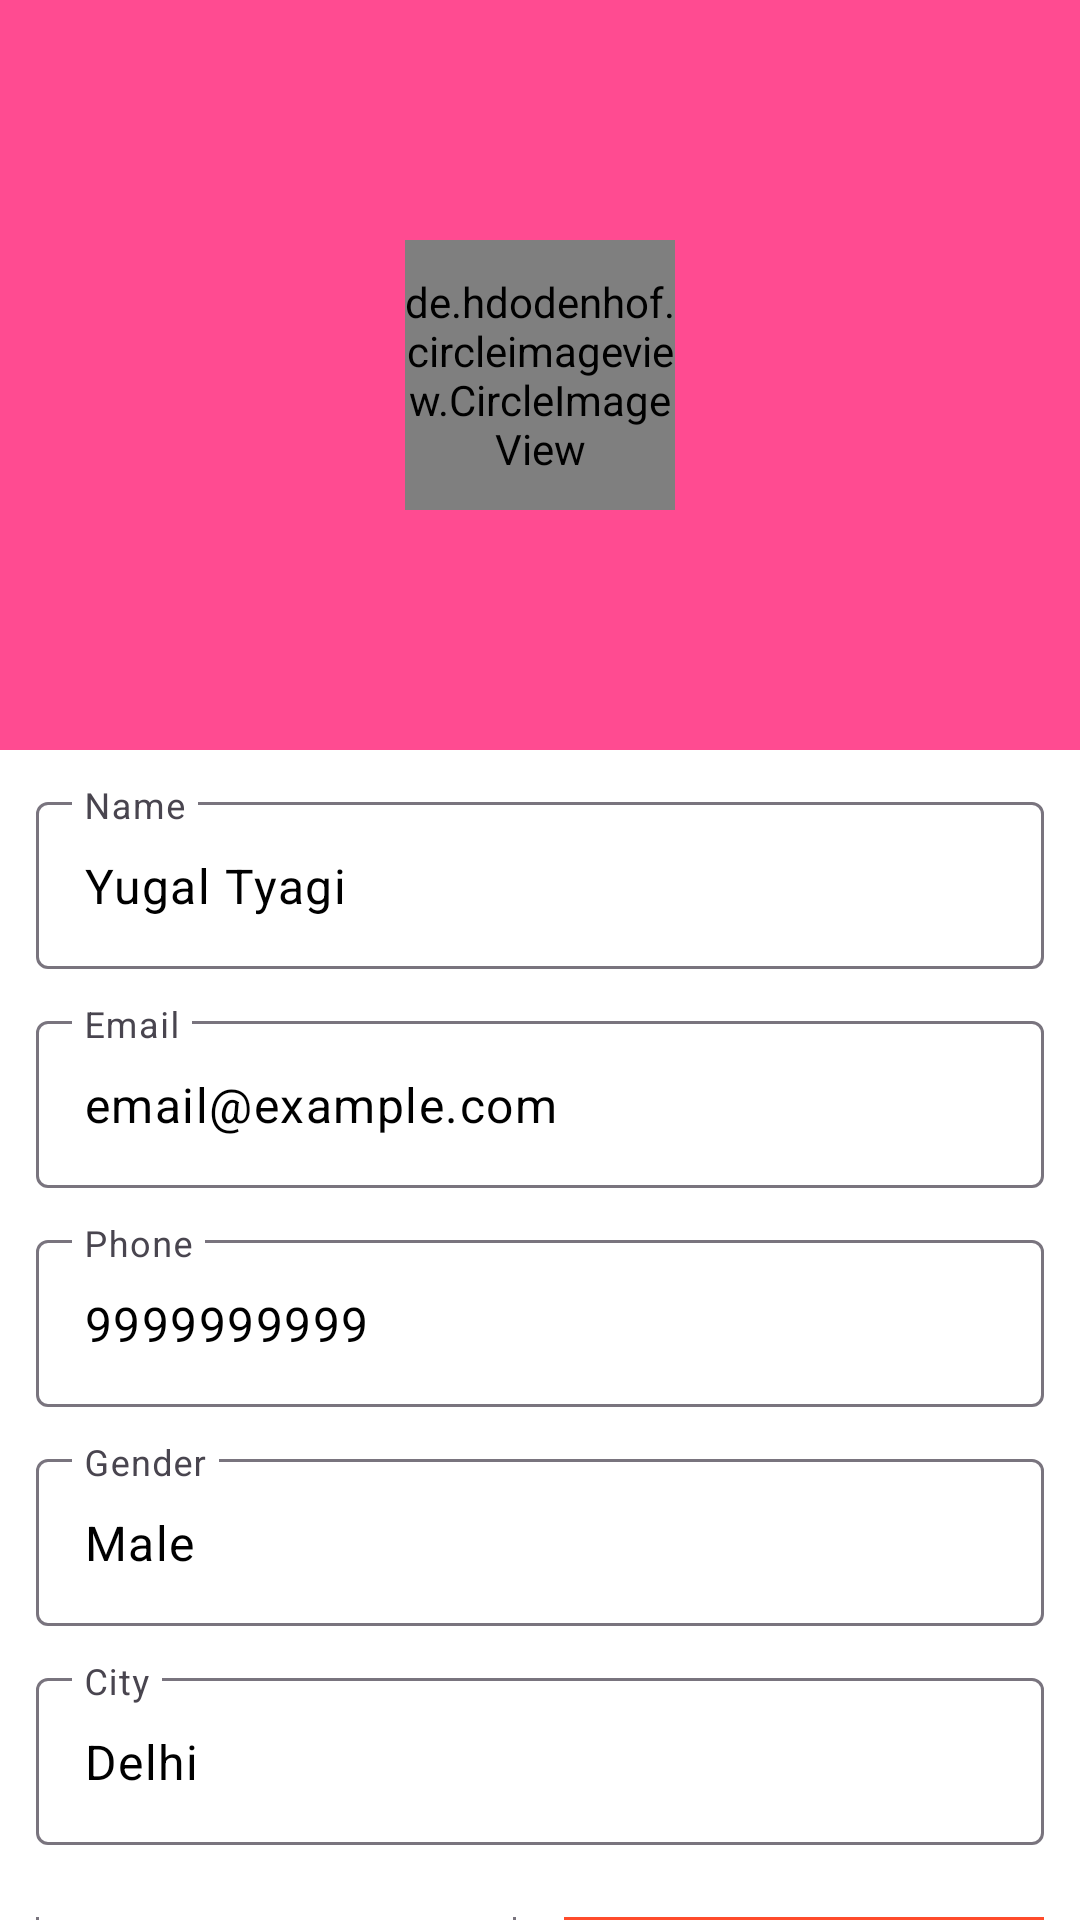

Here is an Android app screen rendered from its layout file. Give the layout XML and the strings, colors and styles it references.
<!-- AndroidManifest.xml: application theme Theme.CheekyPoo -->
<!-- res/layout/fragment_profile.xml -->
<?xml version="1.0" encoding="utf-8"?>
<LinearLayout xmlns:android="http://schemas.android.com/apk/res/android"
    xmlns:tools="http://schemas.android.com/tools"
    android:layout_width="match_parent"
    android:layout_height="match_parent"
    tools:context=".ui.ProfileFragment"
    android:orientation="vertical">

    <RelativeLayout
        android:layout_width="match_parent"
        android:layout_height="250dp"
        android:background="@color/pink_primary">

        <de.hdodenhof.circleimageview.CircleImageView
            android:id="@+id/userImage"
            android:layout_width="90dp"
            android:layout_height="90dp"
            android:layout_centerInParent="true"
            android:src="@drawable/man"/>
    </RelativeLayout>

    
    <com.google.android.material.textfield.TextInputLayout
        android:layout_width="match_parent"
        android:layout_height="wrap_content"
        android:layout_marginHorizontal="12dp"
        android:layout_marginTop="12dp"
        style="@style/ThemeOverlay.Material3.TextInputEditText.OutlinedBox">

        <com.google.android.material.textfield.TextInputEditText
            android:layout_width="match_parent"
            android:id="@+id/name"
            android:layout_height="wrap_content"
            android:hint="Name"
            android:text="Yugal Tyagi"
            android:clickable="false"
            android:textColor="@color/black"/>
    </com.google.android.material.textfield.TextInputLayout>

    
    <com.google.android.material.textfield.TextInputLayout
        android:layout_width="match_parent"
        android:layout_height="wrap_content"
        android:layout_marginHorizontal="12dp"
        android:layout_marginTop="12dp"
        style="@style/ThemeOverlay.Material3.TextInputEditText.OutlinedBox">

        <com.google.android.material.textfield.TextInputEditText
            android:layout_width="match_parent"
            android:layout_height="wrap_content"
            android:id="@+id/email"
            android:hint="Email"
            android:text="email@example.com"
            android:clickable="false"
            android:textColor="@color/black"/>
    </com.google.android.material.textfield.TextInputLayout>

    
    <com.google.android.material.textfield.TextInputLayout
        android:layout_width="match_parent"
        android:layout_height="wrap_content"
        android:layout_marginHorizontal="12dp"
        android:layout_marginTop="12dp"
        style="@style/ThemeOverlay.Material3.TextInputEditText.OutlinedBox">

        <com.google.android.material.textfield.TextInputEditText
            android:id="@+id/number"
            android:layout_width="match_parent"
            android:layout_height="wrap_content"
            android:hint="Phone"
            android:text="9999999999"
            android:clickable="false"
            android:textColor="@color/black"/>
    </com.google.android.material.textfield.TextInputLayout>

    
    <com.google.android.material.textfield.TextInputLayout
        android:layout_width="match_parent"
        android:layout_height="wrap_content"
        android:layout_marginHorizontal="12dp"
        android:layout_marginTop="12dp"
        style="@style/ThemeOverlay.Material3.TextInputEditText.OutlinedBox">

        <com.google.android.material.textfield.TextInputEditText
            android:id="@+id/Gender"
            android:layout_width="match_parent"
            android:layout_height="wrap_content"
            android:hint="Gender"
            android:text="Male"
            android:clickable="false"
            android:textColor="@color/black"/>
    </com.google.android.material.textfield.TextInputLayout>

    
    <com.google.android.material.textfield.TextInputLayout
        android:layout_width="match_parent"
        android:layout_height="wrap_content"
        android:layout_marginHorizontal="12dp"
        android:layout_marginTop="12dp"
        style="@style/ThemeOverlay.Material3.TextInputEditText.OutlinedBox">

        <com.google.android.material.textfield.TextInputEditText
            android:id="@+id/city"
            android:layout_width="match_parent"
            android:layout_height="wrap_content"
            android:hint="City"
            android:text="Delhi"
            android:clickable="false"
            android:textColor="@color/black"/>
    </com.google.android.material.textfield.TextInputLayout>
    
    <LinearLayout
        android:layout_width="match_parent"
        android:layout_height="wrap_content"
        android:layout_marginTop="24dp"
        android:layout_marginHorizontal="12dp"
        android:weightSum="2">
        <com.google.android.material.button.MaterialButton
            android:id="@+id/editProfile"
            android:layout_width="0dp"
            android:layout_height="wrap_content"
            android:layout_weight="1"
            android:layout_marginEnd="8dp"
            android:textAllCaps="false"
            style="@style/Widget.Material3.Button.OutlinedButton"
            android:text="Edit profile"/>
        <com.google.android.material.button.MaterialButton
            android:id="@+id/logout"
            android:layout_width="0dp"
            android:layout_height="wrap_content"
            android:layout_weight="1"
            android:layout_marginStart="8dp"
            android:text="Logout"/>
    </LinearLayout>

</LinearLayout>
<!-- resources referenced by this layout -->
<resources>
  <color name="black">#FF000000</color>
  <color name="pink_primary">#FF4B91</color>
  <style name="Theme.CheekyPoo" parent="Base.Theme.CheekyPoo" />
  <style name="Base.Theme.CheekyPoo" parent="Theme.Material3.DayNight.NoActionBar">
          
          <item name="colorPrimary">@color/theme_start</item>
          <item name="colorPrimaryVariant">@color/theme_dark</item>
          <item name="colorOnPrimary">@color/white</item>
  
          
          <item name="colorSecondary">@color/theme_end</item>
          <item name="colorSecondaryVariant">@color/theme_medium</item>
          <item name="colorOnSecondary">@color/white</item>
  
          
          <item name="android:colorBackground">@color/white</item>
          <item name="colorOnBackground">@color/black</item>
  
          
          <item name="colorSurface">@color/white</item>
          <item name="colorOnSurface">@color/black</item>
  
          
          <item name="android:statusBarColor">@color/theme_dark</item>
          <item name="android:navigationBarColor">@color/theme_dark</item>
          <item name="android:windowLightStatusBar">false</item>
          <item name="android:windowLightNavigationBar">false</item>
  
          
          <item name="materialThemeOverlay">@style/ThemeOverlay.CheekyPoo</item>
      </style>
  <color name="theme_start">#FFFF4B2B</color>
  <color name="theme_dark">#FFE63757</color>
  <color name="white">#FFFFFFFF</color>
  <color name="theme_end">#FFFF416C</color>
  <color name="theme_medium">#FFFF5A77</color>
  <style name="ThemeOverlay.CheekyPoo" parent="">
          <item name="chipStyle">@style/Widget.CheekyPoo.Chip.Choice</item>
      </style>
  <style name="Widget.CheekyPoo.Chip.Choice" parent="Widget.Material3.Chip.Assist">
          <item name="chipMinTouchTargetSize">0dp</item>
          <item name="android:checkable">true</item>
          
          <item name="chipBackgroundColor">@color/selector_chip_background</item>
          <item name="chipStrokeColor">@color/selector_chip_stroke</item>
          <item name="android:textColor">@color/selector_chip_text</item>
      </style>
</resources>
